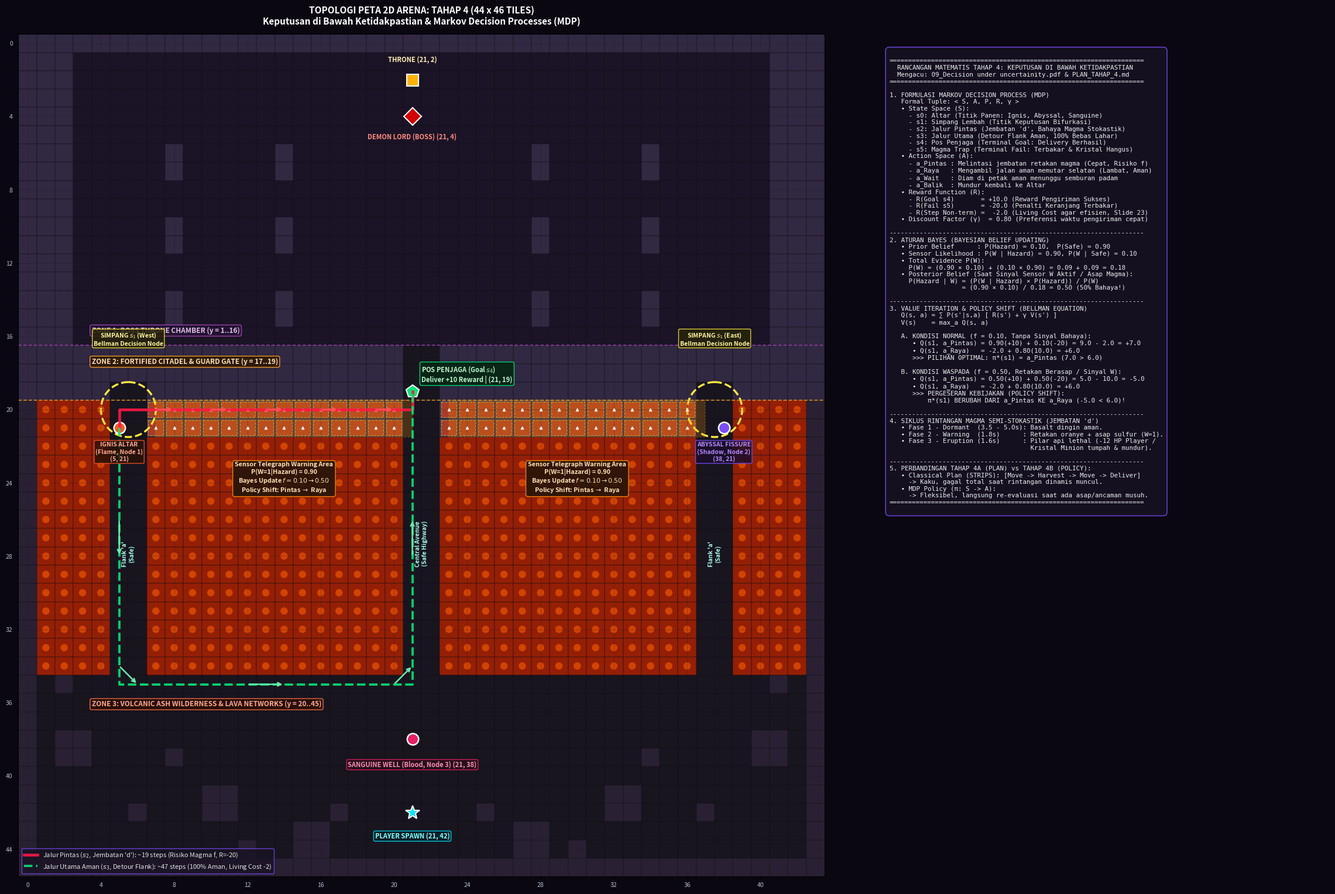

Recreate this plot in Python.
"""
Generate 2D Map Visualization for Tahap 4 (Infernal Affairs)
Decision Under Uncertainty & Markov Decision Processes (MDP)
Matches:
- 09_Decision under uncertainity.pdf
- PLAN_TAHAP_4.md
- GridManager.gd topology (44x46 tiles)
- StochasticHazardManager.gd
"""

import os
import numpy as np
import matplotlib.pyplot as plt
import matplotlib.patches as patches
from collections import deque

WIDTH = 44
HEIGHT = 46

TileType = {
    "GROUND": 0,
    "OBSTACLE": 1,
    "LAVA": 2,
    "BRIDGE": 3
}

# 1. Build Grid matching GridManager.gd
grid = [[TileType["GROUND"] for _ in range(WIDTH)] for _ in range(HEIGHT)]

# Outer perimeter
for x in range(WIDTH):
    grid[0][x] = TileType["OBSTACLE"]
    grid[HEIGHT - 1][x] = TileType["OBSTACLE"]
for y in range(HEIGHT):
    grid[y][0] = TileType["OBSTACLE"]
    grid[y][WIDTH - 1] = TileType["OBSTACLE"]

CENTER_X = 21
COURTYARD_Y = 19

# Castle walls & pillars (Map 2)
for y in range(1, 17):
    grid[y][1] = TileType["OBSTACLE"]
    grid[y][2] = TileType["OBSTACLE"]
    grid[y][WIDTH - 2] = TileType["OBSTACLE"]
    grid[y][WIDTH - 3] = TileType["OBSTACLE"]

for py in [6, 10, 14]:
    for px in [8, 14, 28, 34]:
        grid[py][px] = TileType["OBSTACLE"]
        grid[py + 1][px] = TileType["OBSTACLE"]

# Castle front wall at y = 17..18
for y in [17, 18]:
    for x in range(1, WIDTH - 1):
        if x != CENTER_X and x != CENTER_X + 1:
            grid[y][x] = TileType["OBSTACLE"]

# Castle wall foot at y = 19
for x in range(1, WIDTH - 1):
    if x != CENTER_X and x != CENTER_X + 1:
        if x not in [5, 6, 37, 38]:
            grid[COURTYARD_Y][x] = TileType["OBSTACLE"]

# Lava basins (y = 20..34)
for y in range(20, 35):
    for x in range(1, 5):
        grid[y][x] = TileType["LAVA"]
    for x in range(7, 21):
        grid[y][x] = TileType["LAVA"]
    for x in range(23, 37):
        grid[y][x] = TileType["LAVA"]
    for x in range(39, WIDTH - 1):
        grid[y][x] = TileType["LAVA"]

# Clear Safe Paths 'a', Central Road, and Ground 'c'
for y in range(20, 35):
    for x in [5, 6]:
        grid[y][x] = TileType["GROUND"]
    for x in [37, 38]:
        grid[y][x] = TileType["GROUND"]

for y in range(COURTYARD_Y, 35):
    for x in [21, 22]:
        grid[y][x] = TileType["GROUND"]

for y in range(35, HEIGHT - 1):
    for x in range(1, WIDTH - 1):
        grid[y][x] = TileType["GROUND"]

# Shortcut Bridges 'd' (y = 20..21)
bridge_tiles = set()
for dy in range(2):
    for dx in range(14):
        bx1, by1 = 7 + dx, 20 + dy
        bx2, by2 = 23 + dx, 20 + dy
        grid[by1][bx1] = TileType["BRIDGE"]
        grid[by2][bx2] = TileType["BRIDGE"]
        bridge_tiles.add((bx1, by1))
        bridge_tiles.add((bx2, by2))

# Landmarks in Ground 'c'
landmarks_2x2 = [(10, 41), (32, 41), (2, 38), (40, 38), (15, 43), (27, 43)]
for bx, by in landmarks_2x2:
    for dy in [0, 1]:
        for dx in [0, 1]:
            if 0 <= bx + dx < WIDTH and 0 <= by + dy < HEIGHT:
                grid[by + dy][bx + dx] = TileType["OBSTACLE"]

landmarks_1x1 = [(8, 39), (34, 39), (17, 42), (25, 42)]
for x, y in landmarks_1x1:
    grid[y][x] = TileType["OBSTACLE"]

trees = [(2, 35), (41, 35), (6, 42), (37, 42), (12, 44), (30, 44)]
for x, y in trees:
    grid[y][x] = TileType["OBSTACLE"]

# BFS Pathfinding for Route Overlays
def is_walkable(x, y, allow_bridges=True):
    if not (0 <= x < WIDTH and 0 <= y < HEIGHT):
        return False
    t = grid[y][x]
    if t == TileType["GROUND"]:
        return True
    if t == TileType["BRIDGE"] and allow_bridges:
        return True
    return False

def bfs(start, goal, allow_bridges=True):
    q = deque([(start, [start])])
    visited = {start}
    dirs = [(0, 1), (0, -1), (1, 0), (-1, 0)]
    while q:
        curr, path = q.popleft()
        if curr == goal:
            return path
        for dx, dy in dirs:
            nxt = (curr[0] + dx, curr[1] + dy)
            if is_walkable(nxt[0], nxt[1], allow_bridges) and nxt not in visited:
                visited.add(nxt)
                q.append((nxt, path + [nxt]))
    return None

altar_ignis = (5, 21)
altar_abyssal = (38, 21)
altar_sanguine = (21, 38)
guard_post = (21, 19)

path_ignis_pintas = bfs(altar_ignis, guard_post, allow_bridges=True)
path_ignis_raya = bfs(altar_ignis, guard_post, allow_bridges=False)
path_abyssal_pintas = bfs(altar_abyssal, (22, 19), allow_bridges=True)
path_abyssal_raya = bfs(altar_abyssal, (22, 19), allow_bridges=False)

# 2. Rendering High-Definition 2D Map
fig = plt.figure(figsize=(24, 16), dpi=150, facecolor="#0a0711")
gs = fig.add_gridspec(1, 2, width_ratios=[1.3, 0.7], wspace=0.08)
ax_map = fig.add_subplot(gs[0, 0])
ax_info = fig.add_subplot(gs[0, 1])

# Map Setup
ax_map.set_facecolor("#0a0711")
ax_map.set_xlim(-0.5, WIDTH - 0.5)
ax_map.set_ylim(HEIGHT - 0.5, -0.5)  # Invert Y so 0 is top
ax_map.set_aspect("equal")

COLOR_GROUND_CASTLE = "#1b1426"
COLOR_GROUND_WILD = "#18151f"
COLOR_OBSTACLE_WALL = "#312842"
COLOR_OBSTACLE_ROCK = "#292133"
COLOR_LAVA = "#941f05"
COLOR_LAVA_CORE = "#e65100"
COLOR_BRIDGE = "#423b54"

# Draw Grid Cells
for y in range(HEIGHT):
    for x in range(WIDTH):
        t = grid[y][x]
        rect_color = COLOR_GROUND_WILD
        if y < 17:
            rect_color = COLOR_GROUND_CASTLE
        
        if t == TileType["OBSTACLE"]:
            if y < 20:
                rect_color = COLOR_OBSTACLE_WALL
            else:
                rect_color = COLOR_OBSTACLE_ROCK
        elif t == TileType["LAVA"]:
            rect_color = COLOR_LAVA
        elif t == TileType["BRIDGE"]:
            rect_color = COLOR_BRIDGE

        rect = patches.Rectangle((x - 0.5, y - 0.5), 1.0, 1.0,
                                 facecolor=rect_color,
                                 edgecolor="#110d18",
                                 linewidth=0.35)
        ax_map.add_patch(rect)

# Draw Lava Basin Glowing Core Accents
for y in range(20, 35):
    for x in list(range(1, 5)) + list(range(7, 21)) + list(range(23, 37)) + list(range(39, WIDTH - 1)):
        if (x, y) not in bridge_tiles:
            dot = patches.Circle((x, y), 0.20, facecolor=COLOR_LAVA_CORE, edgecolor="none", alpha=0.75)
            ax_map.add_patch(dot)

# Draw Hazard Fissures on Bridges 'd' with Warning Striping
for bx, by in bridge_tiles:
    hazard_patch = patches.Rectangle((bx - 0.42, by - 0.42), 0.84, 0.84,
                                     facecolor="#ff3d00", edgecolor="#ffeb3b",
                                     linewidth=0.8, alpha=0.55, linestyle="--")
    ax_map.add_patch(hazard_patch)
    ax_map.plot(bx, by, marker="^", markersize=3.2, color="#ffffff", alpha=0.9)

# Zone Divider Lines & Badges
ax_map.axhline(16.5, color="#ab47bc", linestyle="--", linewidth=1.2, alpha=0.8)
ax_map.text(3.5, 15.8, "ZONE 1: BOSS THRONE CHAMBER (y = 1..16)",
            color="#e1bee7", fontsize=8.5, fontweight="bold",
            bbox=dict(boxstyle="round,pad=0.25", facecolor="#241233", edgecolor="#ab47bc", alpha=0.9))

ax_map.axhline(19.5, color="#ffa726", linestyle="--", linewidth=1.2, alpha=0.8)
ax_map.text(3.5, 17.5, "ZONE 2: FORTIFIED CITADEL & GUARD GATE (y = 17..19)",
            color="#ffe0b2", fontsize=8.5, fontweight="bold",
            bbox=dict(boxstyle="round,pad=0.25", facecolor="#2e1905", edgecolor="#ffa726", alpha=0.9))

ax_map.text(3.5, 36.2, "ZONE 3: VOLCANIC ASH WILDERNESS & LAVA NETWORKS (y = 20..45)",
            color="#ffab91", fontsize=8.5, fontweight="bold",
            bbox=dict(boxstyle="round,pad=0.25", facecolor="#2b0e06", edgecolor="#ff7043", alpha=0.9))

# Draw Key Entities
# Boss & Throne
ax_map.plot(21, 2, marker="s", markersize=14, color="#ffb300", markeredgecolor="#ffffff", markeredgewidth=1.5)
ax_map.text(21, 1.0, "THRONE (21, 2)", color="#ffecb3", fontsize=8, fontweight="bold", ha="center")

ax_map.plot(21, 4, marker="D", markersize=15, color="#d50000", markeredgecolor="#ffffff", markeredgewidth=1.5)
ax_map.text(21, 5.2, "DEMON LORD (BOSS) (21, 4)", color="#ff8a80", fontsize=8, fontweight="bold", ha="center")

# Guard Post (Collection Point)
ax_map.plot(21, 19, marker="p", markersize=16, color="#00e676", markeredgecolor="#ffffff", markeredgewidth=1.5)
ax_map.text(21.5, 18.5, "POS PENJAGA (Goal $s_4$)\nDeliver +10 Reward | (21, 19)",
            color="#b9f6ca", fontsize=8, fontweight="bold", ha="left",
            bbox=dict(boxstyle="round,pad=0.25", facecolor="#052613", edgecolor="#00e676", alpha=0.9))

# Elemental Altars
# 1. Ignis (Flame) - Node 1
ax_map.plot(5, 21, marker="o", markersize=14, color="#ff5722", markeredgecolor="#ffffff", markeredgewidth=1.8)
ax_map.text(5, 22.8, "IGNIS ALTAR\n(Flame, Node 1)\n(5, 21)", color="#ffab91",
            fontsize=7.5, fontweight="bold", ha="center",
            bbox=dict(boxstyle="round,pad=0.2", facecolor="#291207", edgecolor="#ff5722", alpha=0.85))

# 2. Abyssal (Shadow) - Node 2
ax_map.plot(38, 21, marker="o", markersize=14, color="#7c4dff", markeredgecolor="#ffffff", markeredgewidth=1.8)
ax_map.text(38, 22.8, "ABYSSAL FISSURE\n(Shadow, Node 2)\n(38, 21)", color="#b388ff",
            fontsize=7.5, fontweight="bold", ha="center",
            bbox=dict(boxstyle="round,pad=0.2", facecolor="#1b0e2b", edgecolor="#7c4dff", alpha=0.85))

# 3. Sanguine (Blood) - Node 3
ax_map.plot(21, 38, marker="o", markersize=14, color="#e91e63", markeredgecolor="#ffffff", markeredgewidth=1.8)
ax_map.text(21, 39.5, "SANGUINE WELL (Blood, Node 3) (21, 38)", color="#f48fb1",
            fontsize=8, fontweight="bold", ha="center",
            bbox=dict(boxstyle="round,pad=0.2", facecolor="#2b0d19", edgecolor="#e91e63", alpha=0.85))

# Player Spawn
ax_map.plot(21, 42, marker="*", markersize=18, color="#00e5ff", markeredgecolor="#ffffff", markeredgewidth=1.5)
ax_map.text(21, 43.4, "PLAYER SPAWN (21, 42)", color="#84ffff",
            fontsize=8, fontweight="bold", ha="center",
            bbox=dict(boxstyle="round,pad=0.2", facecolor="#072229", edgecolor="#00e5ff", alpha=0.85))

# Decision Crossroads (Simpang Lembah - s1)
circle_s1_w = patches.Circle((5.5, 20.0), 1.5, fill=False, edgecolor="#ffeb3b", linewidth=2.4, linestyle="--")
ax_map.add_patch(circle_s1_w)
ax_map.text(5.5, 16.5, "SIMPANG $s_1$ (West)\nBellman Decision Node", color="#fff59d", fontsize=7.5, fontweight="bold", ha="center",
            bbox=dict(boxstyle="round,pad=0.2", facecolor="#262408", edgecolor="#ffeb3b", alpha=0.85))

circle_s1_e = patches.Circle((37.5, 20.0), 1.5, fill=False, edgecolor="#ffeb3b", linewidth=2.4, linestyle="--")
ax_map.add_patch(circle_s1_e)
ax_map.text(37.5, 16.5, "SIMPANG $s_1$ (East)\nBellman Decision Node", color="#fff59d", fontsize=7.5, fontweight="bold", ha="center",
            bbox=dict(boxstyle="round,pad=0.2", facecolor="#262408", edgecolor="#ffeb3b", alpha=0.85))

# Draw MDP Policy Trajectories (from Ignis Altar)
# 1. Jalur Pintas (Risky Shortcut, s2 -> s4)
if path_ignis_pintas:
    px = [p[0] for p in path_ignis_pintas]
    py = [p[1] for p in path_ignis_pintas]
    ax_map.plot(px, py, color="#ff1744", linewidth=3.4, linestyle="-", alpha=0.9,
                label=f"Jalur Pintas ($s_2$, Jembatan 'd'): ~{len(path_ignis_pintas)} steps (Risiko Magma f, R=-20)")
    for i in range(3, len(path_ignis_pintas) - 2, 3):
        ax_map.annotate("", xy=(px[i+1], py[i+1]), xytext=(px[i], py[i]),
                        arrowprops=dict(arrowstyle="->", color="#ff5252", lw=2.2))

# 2. Jalur Utama Aman (Safe Detour, s3 -> s4)
if path_ignis_raya:
    px = [p[0] for p in path_ignis_raya]
    py = [p[1] for p in path_ignis_raya]
    ax_map.plot(px, py, color="#00e676", linewidth=2.8, linestyle="--", alpha=0.9,
                label=f"Jalur Utama Aman ($s_3$, Detour Flank): ~{len(path_ignis_raya)} steps (100% Aman, Living Cost -2)")
    for i in range(5, len(path_ignis_raya) - 5, 8):
        ax_map.annotate("", xy=(px[i+2], py[i+2]), xytext=(px[i], py[i]),
                        arrowprops=dict(arrowstyle="->", color="#69f0ae", lw=1.8))

# Sensory Telegraph Warning Radii
warning_zone_w = patches.Rectangle((7.0, 19.5), 14.0, 2.0, fill=True,
                                   facecolor="#ff9100", alpha=0.22, edgecolor="#ffab40", linewidth=1.5, linestyle=":")
ax_map.add_patch(warning_zone_w)
ax_map.text(14.0, 24.5, "Sensor Telegraph Warning Area\nP(W=1|Hazard) = 0.90\nBayes Update $f = 0.10 \\to 0.50$\nPolicy Shift: Pintas $\\to$ Raya",
            color="#ffe0b2", fontsize=7.8, fontweight="bold", ha="center",
            bbox=dict(boxstyle="round,pad=0.35", facecolor="#261608", edgecolor="#ff9100", alpha=0.9))

warning_zone_e = patches.Rectangle((23.0, 19.5), 14.0, 2.0, fill=True,
                                   facecolor="#ff9100", alpha=0.22, edgecolor="#ffab40", linewidth=1.5, linestyle=":")
ax_map.add_patch(warning_zone_e)
ax_map.text(30.0, 24.5, "Sensor Telegraph Warning Area\nP(W=1|Hazard) = 0.90\nBayes Update $f = 0.10 \\to 0.50$\nPolicy Shift: Pintas $\\to$ Raya",
            color="#ffe0b2", fontsize=7.8, fontweight="bold", ha="center",
            bbox=dict(boxstyle="round,pad=0.35", facecolor="#261608", edgecolor="#ff9100", alpha=0.9))

# Flank Path Annotations
ax_map.text(5.5, 28.5, "Flank 'a'\n(Safe)", color="#a7ffeb", fontsize=7.5, fontweight="bold", ha="center", rotation=90)
ax_map.text(37.5, 28.5, "Flank 'a'\n(Safe)", color="#a7ffeb", fontsize=7.5, fontweight="bold", ha="center", rotation=90)
ax_map.text(21.5, 28.5, "Central Avenue\n(Safe Highway)", color="#a7ffeb", fontsize=7.5, fontweight="bold", ha="center", rotation=90)

# Axes Labels & Ticks
ax_map.set_xticks(range(0, WIDTH, 4))
ax_map.set_yticks(range(0, HEIGHT, 4))
ax_map.set_xticklabels(range(0, WIDTH, 4), color="#b0bec5", fontsize=7.5)
ax_map.set_yticklabels(range(0, HEIGHT, 4), color="#b0bec5", fontsize=7.5)
ax_map.grid(color="#1a1624", linestyle=":", linewidth=0.5)
ax_map.set_title("TOPOLOGI PETA 2D ARENA: TAHAP 4 (44 x 46 TILES)\nKeputusan di Bawah Ketidakpastian & Markov Decision Processes (MDP)",
                 color="#ffffff", fontsize=11, fontweight="bold", pad=12)

# Legend on Map
leg = ax_map.legend(loc="lower left", fontsize=8, facecolor="#181324", edgecolor="#7c4dff", labelcolor="#e0e0e0")

# =========================================================================
# RIGHT PANEL: Mathematical & Algorithmic Specifications (Mengacu PDF 09)
# =========================================================================
ax_info.set_facecolor("#100b1a")
ax_info.axis("off")

info_text = """
===================================================================
  RANCANGAN MATEMATIS TAHAP 4: KEPUTUSAN DI BAWAH KETIDAKPASTIAN
  Mengacu: 09_Decision under uncertainity.pdf & PLAN_TAHAP_4.md
===================================================================

1. FORMULASI MARKOV DECISION PROCESS (MDP)
   Formal Tuple: < S, A, P, R, γ >
   • State Space (S):
     - s0: Altar (Titik Panen: Ignis, Abyssal, Sanguine)
     - s1: Simpang Lembah (Titik Keputusan Bifurkasi)
     - s2: Jalur Pintas (Jembatan 'd', Bahaya Magma Stokastik)
     - s3: Jalur Utama (Detour Flank Aman, 100% Bebas Lahar)
     - s4: Pos Penjaga (Terminal Goal: Delivery Berhasil)
     - s5: Magma Trap (Terminal Fail: Terbakar & Kristal Hangus)
   • Action Space (A):
     - a_Pintas : Melintasi jembatan retakan magma (Cepat, Risiko f)
     - a_Raya   : Mengambil jalan aman memutar selatan (Lambat, Aman)
     - a_Wait   : Diam di petak aman menunggu semburan padam
     - a_Balik  : Mundur kembali ke Altar
   • Reward Function (R):
     - R(Goal s4)       = +10.0 (Reward Pengiriman Sukses)
     - R(Fail s5)       = -20.0 (Penalti Keranjang Terbakar)
     - R(Step Non-term) =  -2.0 (Living Cost agar efisien, Slide 23)
   • Discount Factor (γ)  = 0.80 (Preferensi waktu pengiriman cepat)

-------------------------------------------------------------------
2. ATURAN BAYES (BAYESIAN BELIEF UPDATING)
   • Prior Belief      : P(Hazard) = 0.10,  P(Safe) = 0.90
   • Sensor Likelihood : P(W | Hazard) = 0.90, P(W | Safe) = 0.10
   • Total Evidence P(W):
     P(W) = (0.90 × 0.10) + (0.10 × 0.90) = 0.09 + 0.09 = 0.18
   • Posterior Belief (Saat Sinyal Sensor W Aktif / Asap Magma):
     P(Hazard | W) = (P(W | Hazard) × P(Hazard)) / P(W)
                   = (0.90 × 0.10) / 0.18 = 0.50 (50% Bahaya!)

-------------------------------------------------------------------
3. VALUE ITERATION & POLICY SHIFT (BELLMAN EQUATION)
   Q(s, a) = ∑ P(s'|s,a) [ R(s') + γ V(s') ]
   V(s)    = max_a Q(s, a)

   A. KONDISI NORMAL (f = 0.10, Tanpa Sinyal Bahaya):
      • Q(s1, a_Pintas) = 0.90(+10) + 0.10(-20) = 9.0 - 2.0 = +7.0
      • Q(s1, a_Raya)   = -2.0 + 0.80(10.0) = +6.0
      >>> PILIHAN OPTIMAL: π*(s1) = a_Pintas (7.0 > 6.0)

   B. KONDISI WASPADA (f = 0.50, Retakan Berasap / Sinyal W):
      • Q(s1, a_Pintas) = 0.50(+10) + 0.50(-20) = 5.0 - 10.0 = -5.0
      • Q(s1, a_Raya)   = -2.0 + 0.80(10.0) = +6.0
      >>> PERGESERAN KEBIJAKAN (POLICY SHIFT):
          π*(s1) BERUBAH DARI a_Pintas KE a_Raya (-5.0 < 6.0)!

-------------------------------------------------------------------
4. SIKLUS RINTANGAN MAGMA SEMI-STOKASTIK (JEMBATAN 'd')
   • Fase 1 - Dormant  (3.5 - 5.0s): Basalt dingin aman.
   • Fase 2 - Warning  (1.8s)      : Retakan oranye + asap sulfur (W=1).
   • Fase 3 - Eruption (1.6s)      : Pilar api lethal (-12 HP Player /
                                     Kristal Minion tumpah & mundur).

-------------------------------------------------------------------
5. PERBANDINGAN TAHAP 4A (PLAN) vs TAHAP 4B (POLICY):
   • Classical Plan (STRIPS): [Move -> Harvest -> Move -> Deliver]
     -> Kaku, gagal total saat rintangan dinamis muncul.
   • MDP Policy (π: S -> A):
     -> Fleksibel, langsung re-evaluasi saat ada asap/ancaman musuh.
===================================================================
"""

ax_info.text(0.01, 0.98, info_text, transform=ax_info.transAxes,
             fontsize=7.8, family="monospace", color="#eceff1",
             verticalalignment="top",
             bbox=dict(boxstyle="round,pad=0.6", facecolor="#171122", edgecolor="#7c4dff", alpha=0.92))

out_dir1 = "D:/Tugas/KULIAH/SEMESTER 3/Kecerdasan Buatan/Tugas/tubes/infernal-affairs/laporan_assets"
out_dir2 = "D:/Tugas/KULIAH/SEMESTER 3/Kecerdasan Buatan/Tugas/tubes/hell-pathfinder/laporan_assets"
artifact_dir = "C:/Users/MyBook Hype AMD/.gemini/antigravity/brain/07868943-55b7-4b4c-ab20-c1b7547b1bbf"

os.makedirs(out_dir1, exist_ok=True)
os.makedirs(out_dir2, exist_ok=True)
os.makedirs(artifact_dir, exist_ok=True)

out_file1 = os.path.join(out_dir1, "peta_2d_tahap_4_mdp.png")
out_file2 = os.path.join(out_dir2, "peta_2d_tahap_4_mdp.png")
out_artifact = os.path.join(artifact_dir, "peta_2d_tahap_4_mdp.png")

plt.subplots_adjust(left=0.04, right=0.98, top=0.95, bottom=0.05)
plt.savefig(out_file1, dpi=200, bbox_inches="tight")
plt.savefig(out_file2, dpi=200, bbox_inches="tight")
plt.savefig(out_artifact, dpi=200, bbox_inches="tight")
plt.close()

print("Regenerated 2D Map Tahap 4 with clean non-overlapping typography!")
